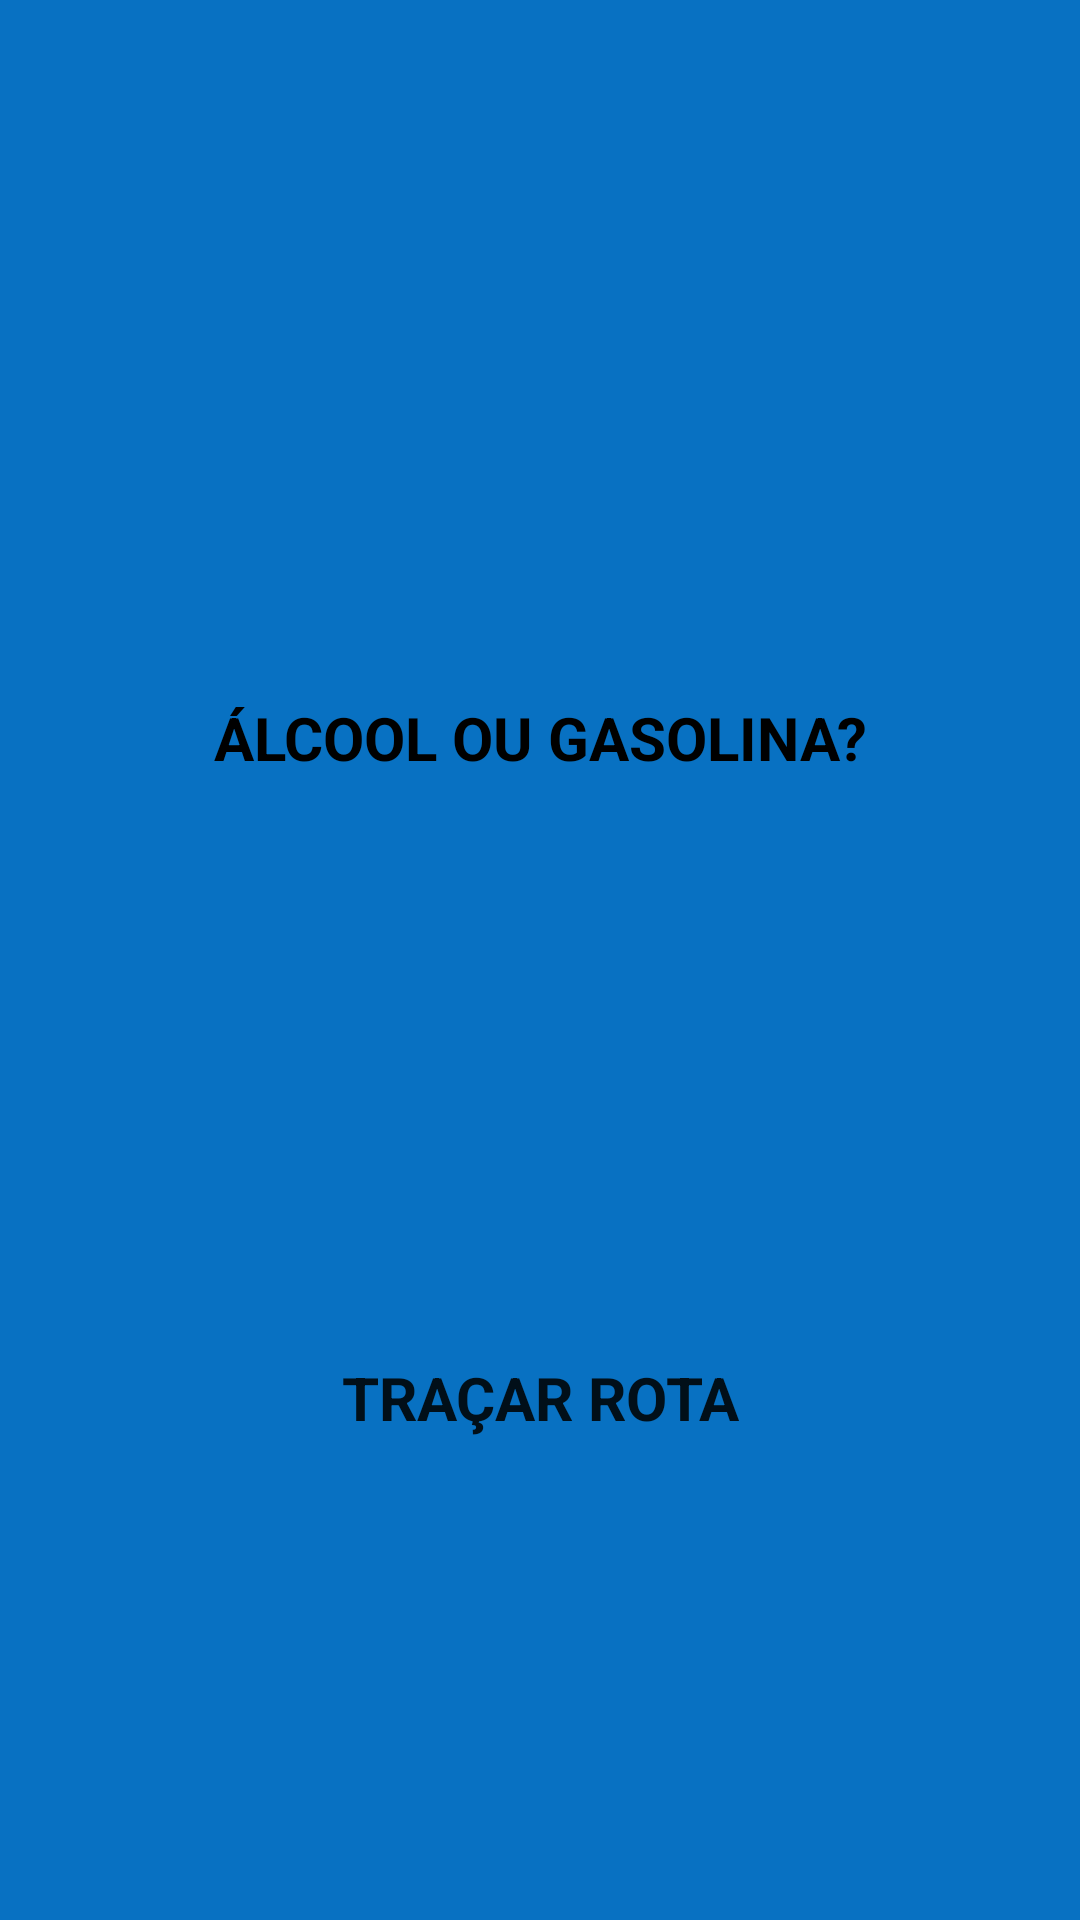

Reconstruct the res/layout file that produces this screen, plus the resources it refers to.
<!-- AndroidManifest.xml: application theme Theme.Splash -->
<!-- res/layout/activity_home.xml -->
<?xml version="1.0" encoding="utf-8"?>
<androidx.constraintlayout.widget.ConstraintLayout xmlns:android="http://schemas.android.com/apk/res/android"
    xmlns:app="http://schemas.android.com/apk/res-auto"
    xmlns:tools="http://schemas.android.com/tools"
    android:layout_width="match_parent"
    android:layout_height="match_parent"
    android:background="#0871C2"
    tools:context=".Home">

    <Button
        android:id="@+id/btn_alcoolGasolina"
        android:layout_width="wrap_content"
        android:layout_height="wrap_content"
        android:layout_marginStart="20dp"
        android:layout_marginTop="150dp"
        android:layout_marginEnd="20dp"
        android:layout_marginBottom="100dp"
        android:background="@drawable/botaocustomizado"
        android:fontFamily="sans-serif"
        android:text="Álcool ou Gasolina?"
        android:textAlignment="center"
        android:textAllCaps="true"
        android:textAppearance="@style/ShapeAppearance.MaterialComponents.LargeComponent"
        android:textSize="20sp"
        android:textStyle="bold"
        app:icon="@drawable/posto"
        app:layout_constraintBottom_toTopOf="@+id/btn_map"
        app:layout_constraintEnd_toEndOf="parent"
        app:layout_constraintStart_toStartOf="parent"
        app:layout_constraintTop_toTopOf="parent" />

    <Button
        android:id="@+id/btn_map"
        android:layout_width="wrap_content"
        android:layout_height="wrap_content"
        android:layout_marginStart="20dp"
        android:layout_marginEnd="20dp"
        android:layout_marginBottom="150dp"
        android:background="@drawable/botaocustomizado"
        android:fontFamily="sans-serif"
        android:text="Traçar Rota"
        android:textAlignment="center"
        android:textAllCaps="true"
        android:textSize="20sp"
        android:textStyle="bold"
        app:icon="@drawable/rota1"
        app:layout_constraintBottom_toBottomOf="parent"
        app:layout_constraintEnd_toEndOf="parent"
        app:layout_constraintStart_toStartOf="parent" />

</androidx.constraintlayout.widget.ConstraintLayout>
<!-- resources referenced by this layout -->
<resources>
  <!-- drawable rota1: png bitmap (drawable-v24, 2734 bytes) -->
  <style name="Theme.Splash" parent="Theme.MaterialComponents.DayNight.DarkActionBar">
      <item name="android:windowBackground">@drawable/splash_bg</item>
    </style>
  <!-- drawable splash_bg (drawable-v24) -->
  <?xml version="1.0" encoding="utf-8"?>
  <layer-list xmlns:android="http://schemas.android.com/apk/res/android">
      <item android:drawable="@color/colorPrimaryDark"/>
      <item>
          <bitmap
              android:gravity="center"
              android:src="@drawable/logonovo"/>
         </item>
  
  </layer-list>
  <color name="colorPrimaryDark">#0871C2</color>
</resources>
